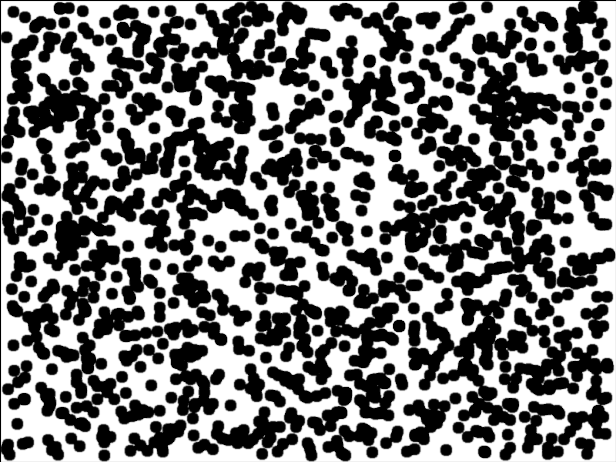

The script that saved this image: (Note: this script raises an exception after producing the figure.)
import os
import io
import numpy as np
import matplotlib as mpl
import matplotlib.pyplot as plt
from scipy.ndimage import gaussian_filter
from scipy import fft
# from PIL import Image
# from matplotlib.patches import Circle


def even_grid():
    width = 800
    height = 600
    x_number = int(width / 50)
    y_number = int(height / 50)
    px = 1/plt.rcParams['figure.dpi'] #pixel to inch conversion
    x_values = np.linspace(0, width, x_number)
    y_values = np.linspace(0, height, y_number)
    x_coords, y_coords = np.meshgrid(x_values, y_values)

    dot_size = 100
    area = dot_area(dot_size, px)

    tot_area = width * height
    bw_ratio = (area / tot_area) * 100
    print('B/w ratio:', bw_ratio, '%')

    plt.figure(figsize=(width*px, height*px))
    plt.scatter(x_coords, y_coords, dot_size, marker='o', color='k')
    plt.xticks([])
    plt.yticks([])
    plt.show()

def dot_area(num_values, px):
    area = 0
    for dot in range(num_values):
        diam_pts = dot**0.5
        diam_inch = diam_pts * (1/72)
        rad_inch = diam_inch / 2
        rad_px = rad_inch / px
        dot_area = np.pi * (rad_px**2)
        area += dot_area
    return area

def random_speckle():
    width = 800
    height = 600
    x_number = int(width / 20)
    y_number = int(height / 20)
    px = 1/plt.rcParams['figure.dpi'] #pixel to inch conversion
    
    x_coords = np.zeros((y_number, x_number))
    y_coords = np.zeros((y_number, x_number))

    for i in range(x_number):
        for j in range(y_number):
            x_coords[j][i] = np.random.randint(0, width)

    for i in range(x_number):
        for j in range(y_number):
            y_coords[j][i] = np.random.randint(0, height)   

    num_values = x_number * y_number
    area = dot_area(num_values, px)

    tot_area = width * height
    print(tot_area)
    bw_ratio = (area / tot_area) * 100
    print('B/w ratio:', bw_ratio, '%')

    dot_size = 100
    plt.figure(figsize=(width*px, height*px))
    plt.scatter(x_coords, y_coords, dot_size, marker='o', color='k')
    plt.xticks([])
    plt.yticks([])
    plt.show()

def array_speckle():
    mpl.rcParams['savefig.pad_inches'] = 0
    px = 1/plt.rcParams['figure.dpi'] #pixel to inch conversion
    size_x = 800
    size_y = 600
    print(size_x*px, size_y*px)
    num_dots = 600
    radius = 10
    image = np.zeros((size_y, size_x))
    plt.figure(figsize=(size_x*px, size_y*px))
    plt.xticks([])
    plt.yticks([])
    plt.imshow(image, cmap='grey')
    fig = plt.gcf()
    ax = fig.gca()
    plt.gca().set_axis_off()
    plt.subplots_adjust(top = 1, bottom = 0, right = 1, left = 0, hspace = 0, wspace = 0)
    plt.margins(0,0)
    plt.gca().xaxis.set_major_locator(plt.NullLocator())
    plt.gca().yaxis.set_major_locator(plt.NullLocator())

    for i in range(num_dots):
        pos_x = np.random.randint(0, size_x)
        pos_y = np.random.randint(0, size_y)
        circ = plt.Circle((pos_x, pos_y), radius, color='w')
        ax.add_patch(circ)

    io_buf = io.BytesIO()
    fig.savefig(io_buf, format='raw')#dpi=36)#DPI)
    io_buf.seek(0)
    img_arr = np.reshape(np.frombuffer(io_buf.getvalue(), dtype=np.uint8),
                        newshape=(int(fig.bbox.bounds[3]), int(fig.bbox.bounds[2]), -1))
    io_buf.close()
    h, w = img_arr.shape[:2]
    colours, counts = np.unique(img_arr.reshape(-1,3), axis=0, return_counts=1)
    total_prop = 0
    for index, colour in enumerate(colours):
        count = counts[index]
        all_proportion = (100 * count) / (h * w)
        if all_proportion > 10:
            print("Colour: ", colour, "Count: ", count, "Proportion: ", all_proportion)
        total_prop += all_proportion
        # white = np.array([255, 255, 255])
        # black = np.array([0, 0, 0])
        # if np.array_equal(colour, white):
        #     proportion = all_proportion
        #     print('White proportion: ', proportion)
        # elif np.array_equal(colour, black):
        #     print('Black proportion:', all_proportion)

    plt.savefig('speckle_pattern_2', bbox_inches='tight', pad_inches=0)
    print(total_prop)
    plt.show()

def muDIC_speckle(size_x, size_y, radius, proportion_goal, file_format, white_bg, image_res):
    mpl.rcParams['savefig.pad_inches'] = 0
    px = 1/plt.rcParams['figure.dpi'] #pixel to inch conversion
    num_dots = 50
    proportion = 100
    
    image = np.zeros((size_y, size_x))

    circle = np.zeros((radius * 2, radius * 2))
    xs, ys = np.meshgrid(np.arange(2 * radius), np.arange(2* radius))
    r = ((xs - radius) ** 2 + (ys - radius) ** 2)** 0.5
    if (circle[r < radius] == 0).all():
        circle[r < radius] = 1
    else:
        circle[r < radius] = 0
    count = 0
    
    while proportion > proportion_goal:
        for i in range(num_dots):
            pos_x = np.random.randint(radius, (size_x - radius))
            pos_y = np.random.randint(radius, (size_y - radius))
        
            x_start, x_end = pos_x - radius, pos_x + radius
            y_start, y_end = pos_y - radius, pos_y + radius

            if x_start >= 0 and x_end <= size_x and y_start >= 0 and y_end <= size_y:
                image[y_start:y_end, x_start:x_end] += circle
            else:
                print(f"Skipping out-of-bounds circle at position ({pos_x}, {pos_y})")

        h, w = image.shape[:2]
        colours, counts = np.unique(image, return_counts=1)
        for index, colour in enumerate(colours):
            count = counts[index]
            all_proportion = (100 * count) / (h * w)
            if colour == 0.0:
                proportion = all_proportion
                print(proportion)
        num_dots += 1
    
    filtered = gaussian_filter(image, 0.6)
    if white_bg == 'Yes':
        filtered = filtered * -1 + 1
    plt.figure(figsize=(size_x*px, size_y*px))
    plt.xticks([])
    plt.yticks([])
    plt.imshow(filtered, cmap='grey', vmin=0, vmax=1)
    os.chdir('/home/lorna/speckle-generator')
    filepath = os.getcwd()
    filename = 'speckle_pattern.' + file_format
    plt.savefig(os.path.join(filepath, filename), format=file_format, bbox_inches='tight', pad_inches=0, dpi=image_res)
    plt.show()
    
    # fourier_transform(filtered)

def radial_profile(data):
    y, x = np.indices((data.shape))
    center = np.array([(x.max() - x.min())/2.0, (y.max() - y.min())/2.0])
    r = np.hypot(x - center[0], y - center[1])

    r_sorted = np.argsort(r.flat)
    r_sorted_data = data.flat[r_sorted]
    r_sorted_radius = r.flat[r_sorted]

    r_bin_edges = np.arange(0, r_sorted_radius.max() + 1)
    radial_sum = np.bincount(r_sorted_radius.astype(int), weights=r_sorted_data)
    radial_count = np.bincount(r_sorted_radius.astype(int))
    radial_mean = radial_sum / radial_count

    return r_bin_edges[:len(radial_mean)], radial_mean

def fourier_transform(image):
    ft = fft.fft2(image)
    fft_shifted = fft.fftshift(ft)
    magnitude_spectrum = np.abs(fft_shifted)

    radii, radial_avg = radial_profile(magnitude_spectrum)

    dominant_freq_index = np.argmax(radial_avg)
    print(dominant_freq_index)
    dom_freq = radii[dominant_freq_index]
    print(dom_freq)

    speckle_size = 1 / dom_freq
    print('Speckle size:', speckle_size)
    
    plt.plot(radii, radial_avg)
    plt.xlabel('Spatial Frequency')
    plt.ylabel('Amplitude')
    plt.show()

    plt.imshow(np.log(magnitude_spectrum + 1), cmap='gray')
    plt.colorbar()
    plt.show()



#Main script
if __name__ == '__main__':
    size_x = 800
    size_y = 600
    radius = 8
    proportion_goal = 50
    file_format = 'tiff'
    white_bg = 'Yes' #Set to yes for white background with black speckles, set to 'No' for black background with white speckles
    image_res = 100
    muDIC_speckle(size_x, size_y, radius, proportion_goal, file_format, white_bg, image_res)
